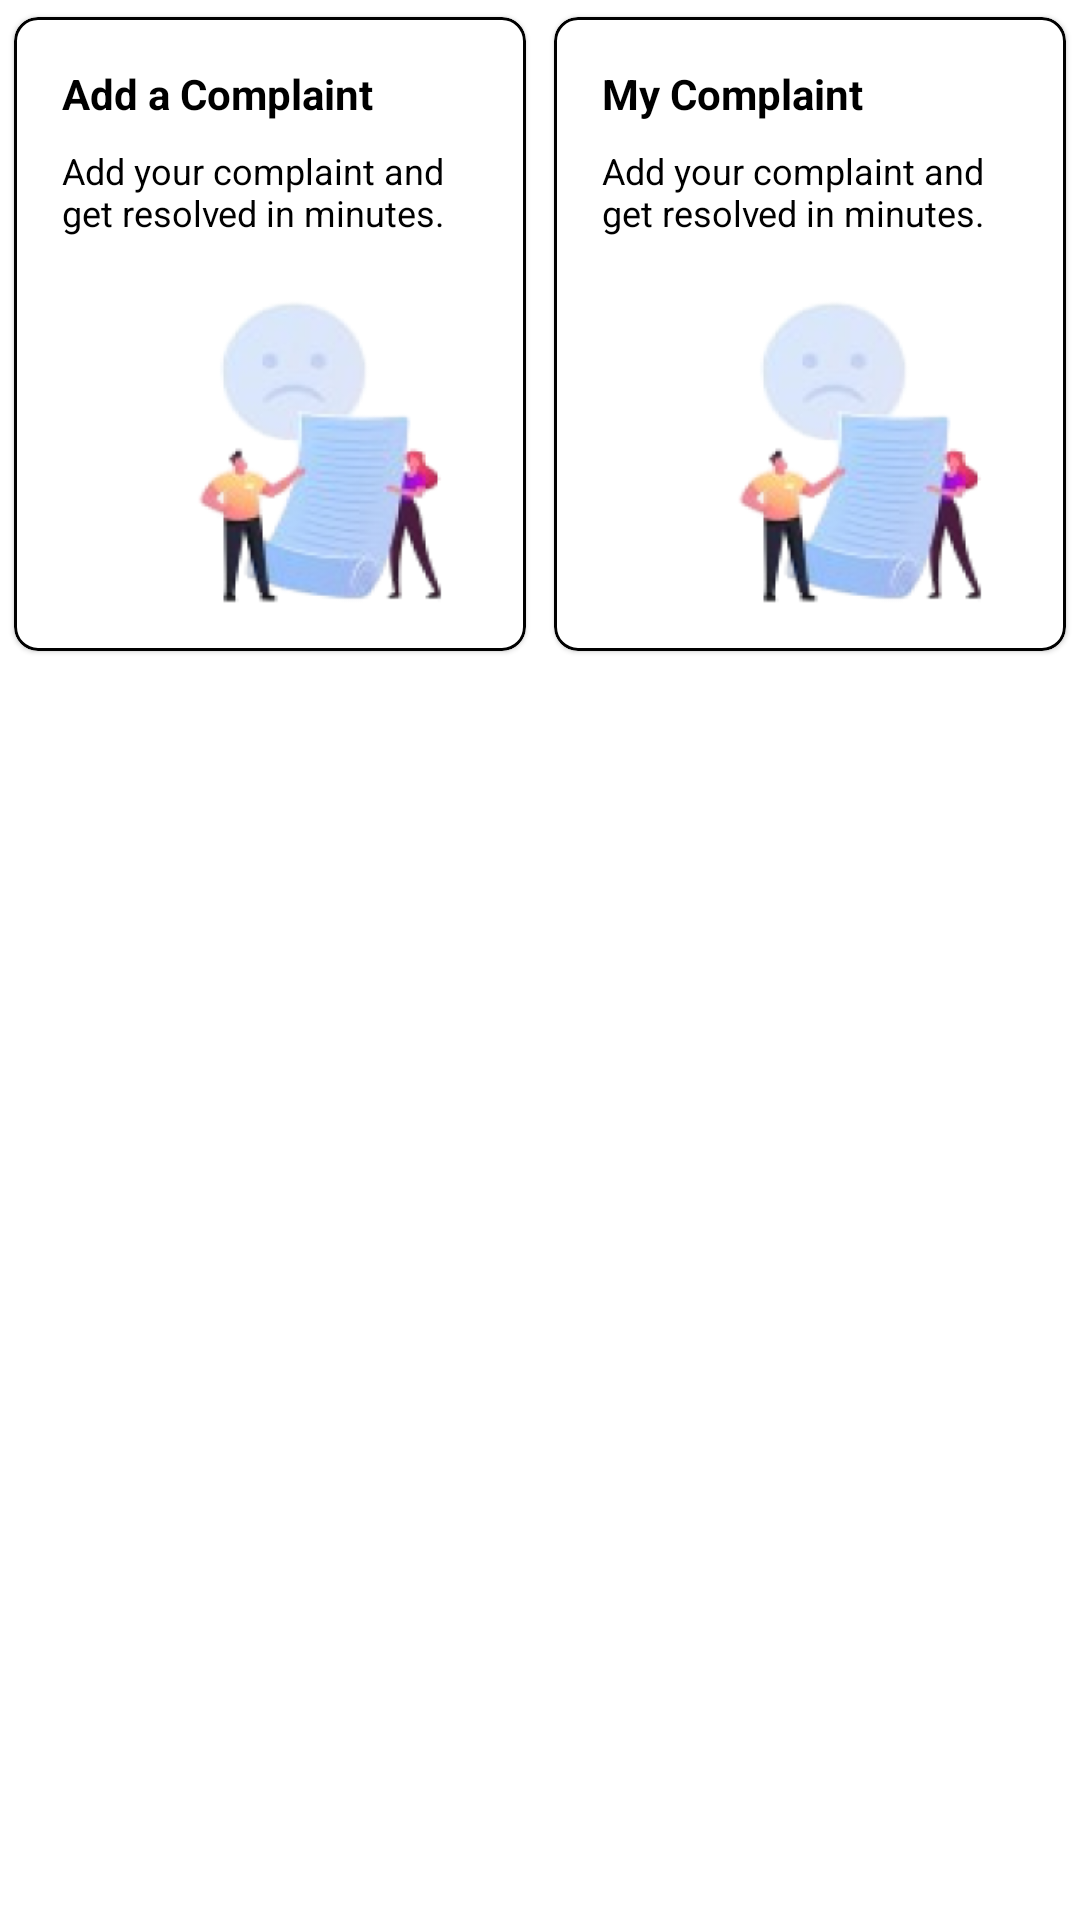

Here is an Android app screen rendered from its layout file. Give the layout XML and the strings, colors and styles it references.
<!-- AndroidManifest.xml: application theme Theme.TenatApp -->
<!-- res/layout/add_complaints_layout.xml -->
<?xml version="1.0" encoding="utf-8"?>
<HorizontalScrollView
    xmlns:android="http://schemas.android.com/apk/res/android"
    xmlns:tools="http://schemas.android.com/tools"
    android:layout_width="match_parent"
    android:layout_height="wrap_content"
    android:scrollbars="none"
    xmlns:app="http://schemas.android.com/apk/res-auto"
    tools:ignore="UnusedAttribute">
    <androidx.constraintlayout.widget.ConstraintLayout
        android:layout_width="wrap_content"
        android:layout_height="wrap_content">

    <com.google.android.material.card.MaterialCardView
        android:id="@+id/mCard_add_complaints_"
        style="@style/action_tabs_card"
        app:layout_constraintTop_toTopOf="parent"
        app:layout_constraintStart_toStartOf="parent">
        <androidx.constraintlayout.widget.ConstraintLayout
            android:layout_width="match_parent"
            android:layout_height="wrap_content">
            <TextView
                android:id="@+id/tv_add_complaint_heading"
                style="@style/acticon_tabs_txt_heading"
                android:text="@string/add_a_complaint"
                app:layout_constraintTop_toTopOf="parent"
                app:layout_constraintStart_toStartOf="parent"/>

            <TextView
                android:id="@+id/tv_add_complaints_and_get_resolved"
                style="@style/action_normal_txt_view"
                android:text="@string/add_your_complaint_and_get_resolved_in_minutes"
                app:layout_constraintStart_toStartOf="@+id/tv_add_complaint_heading"
                app:layout_constraintTop_toBottomOf="@+id/tv_add_complaint_heading"
                app:layout_constraintEnd_toEndOf="@+id/tv_add_complaint_heading" />

            <ImageView
                style="@style/action_tabs_image"
                android:background="@drawable/im_complaints_add"
                app:layout_constraintEnd_toEndOf="parent"
                app:layout_constraintBottom_toBottomOf="parent"
                app:layout_constraintTop_toBottomOf="@+id/tv_add_complaints_and_get_resolved"/>

        </androidx.constraintlayout.widget.ConstraintLayout>
    </com.google.android.material.card.MaterialCardView>



        <com.google.android.material.card.MaterialCardView
            android:id="@+id/mCard_my_complaints"
            style="@style/action_tabs_card"
            app:layout_constraintTop_toTopOf="parent"
            app:layout_constraintStart_toEndOf="@+id/mCard_add_complaints_">
            <androidx.constraintlayout.widget.ConstraintLayout
                android:layout_width="match_parent"
                android:layout_height="wrap_content">
                <TextView
                    android:id="@+id/tv_my_complaint_heading"
                    style="@style/acticon_tabs_txt_heading"
                    android:text="@string/my_complaint"
                    app:layout_constraintTop_toTopOf="parent"
                    app:layout_constraintStart_toStartOf="parent"/>

                <TextView
                    android:id="@+id/tv_my_complaints_and_get_resolved"
                    style="@style/action_normal_txt_view"
                    android:text="@string/add_your_complaint_and_get_resolved_in_minutes"
                    app:layout_constraintStart_toStartOf="@+id/tv_my_complaint_heading"
                    app:layout_constraintTop_toBottomOf="@+id/tv_my_complaint_heading"
                    app:layout_constraintEnd_toEndOf="@+id/tv_my_complaint_heading" />

                <ImageView
                    style="@style/action_tabs_image"
                    android:background="@drawable/im_complaints_add"
                    app:layout_constraintEnd_toEndOf="parent"
                    app:layout_constraintBottom_toBottomOf="parent"
                    app:layout_constraintTop_toBottomOf="@+id/tv_my_complaints_and_get_resolved"/>

            </androidx.constraintlayout.widget.ConstraintLayout>
        </com.google.android.material.card.MaterialCardView>




        <com.google.android.material.card.MaterialCardView
            style="@style/action_tabs_card"
            app:layout_constraintTop_toTopOf="parent"
            app:layout_constraintStart_toEndOf="@+id/mCard_my_complaints">
            <androidx.constraintlayout.widget.ConstraintLayout
                android:layout_width="match_parent"
                android:layout_height="wrap_content">
                <TextView
                    android:id="@+id/tv_complete_profile"
                    android:layout_width="100dp"
                    style="@style/acticon_tabs_txt_heading"
                    android:text="@string/complete_your_profile"
                    app:layout_constraintTop_toTopOf="parent"
                    app:layout_constraintStart_toStartOf="parent"/>

                <TextView
                    android:id="@+id/tv_incomplete_profile"
                    style="@style/action_normal_txt_view"
                    android:text="@string/profile_is_incomplete"
                    app:layout_constraintStart_toStartOf="@+id/tv_complete_profile"
                    app:layout_constraintTop_toBottomOf="@+id/tv_complete_profile"
                    app:layout_constraintEnd_toEndOf="@+id/tv_complete_profile" />

                <ImageView
                    style="@style/action_tabs_image"
                    android:background="@drawable/im_fill_form"
                    app:layout_constraintEnd_toEndOf="parent"
                    app:layout_constraintBottom_toBottomOf="parent"
                    app:layout_constraintTop_toBottomOf="@+id/tv_incomplete_profile"/>

            </androidx.constraintlayout.widget.ConstraintLayout>
        </com.google.android.material.card.MaterialCardView>
    </androidx.constraintlayout.widget.ConstraintLayout>
</HorizontalScrollView>
<!-- resources referenced by this layout -->
<resources>
  <!-- drawable im_complaints_add: png bitmap (drawable-v24, 32940 bytes) -->
  <!-- drawable im_fill_form: png bitmap (drawable-v24, 39615 bytes) -->
  <string name="add_a_complaint">Add a Complaint</string>
  <string name="add_your_complaint_and_get_resolved_in_minutes">Add your complaint and get resolved in minutes.</string>
  <string name="complete_your_profile">Complete your profile</string>
  <string name="my_complaint">My Complaint</string>
  <string name="profile_is_incomplete">Profile is incomplete.</string>
  <style name="acticon_tabs_txt_heading" parent="Widget.MaterialComponents.TextView">
          <item name="android:layout_width">wrap_content</item>
          <item name="android:layout_height">wrap_content</item>
          <item name="android:textColor">@color/black</item>
          <item name="android:textStyle">bold</item>
          <item name="android:layout_marginStart">16dp</item>
          <item name="android:layout_marginTop">16dp</item>
      </style>
  <style name="action_normal_txt_view" parent="Widget.MaterialComponents.TextView">
          <item name="android:layout_width">match_parent</item>
          <item name="android:layout_height">wrap_content</item>
          <item name="android:textColor">@color/black</item>
          <item name="android:textSize">12sp</item>
          <item name="android:layout_marginStart">16dp</item>
          <item name="android:layout_marginEnd">16dp</item>
          <item name="android:layout_marginTop">8dp</item>
      </style>
  <style name="action_tabs_card" parent="Widget.MaterialComponents.CardView">
      <item name="android:layout_width">180dp</item>
      <item name="android:layout_height">wrap_content</item>
      <item name="cardBackgroundColor">@color/white</item>
      <item name="cardCornerRadius">8dp</item>
      <item name="cardUseCompatPadding">true</item>
  
      <item name="elevation">16sp</item>
          <item name="strokeColor">@color/black</item>
          <item name="strokeWidth">1dp</item>
      </style>
  <style name="action_tabs_image" parent="TextAppearance.AppCompat.Small.Inverse">
          <item name="android:layout_width">120dp</item>
          <item name="android:layout_height">120dp</item>
          <item name="android:layout_marginTop">12dp</item>
          <item name="android:layout_marginBottom">6dp</item>
          <item name="android:layout_marginEnd">8dp</item>
  
      </style>
  <style name="Theme.TenatApp" parent="Theme.MaterialComponents.DayNight.NoActionBar">
          
          <item name="colorPrimary">@color/purple_500</item>
          <item name="colorPrimaryVariant">@color/white</item>
          <item name="colorOnPrimary">@color/white</item>
          
          <item name="colorSecondary">@color/teal_200</item>
          <item name="colorSecondaryVariant">@color/teal_700</item>
          <item name="colorOnSecondary">@color/black</item>
          
          <item name="android:statusBarColor" tools:targetApi="l">?attr/colorPrimaryVariant</item>
          
          <item name="android:windowLightStatusBar" tools:targetApi="m">true</item>
  
      </style>
  <color name="black">#FF000000</color>
  <color name="white">#FFFFFFFF</color>
  <color name="purple_500">#FF6200EE</color>
  <color name="teal_200">#FF03DAC5</color>
  <color name="teal_700">#FF018786</color>
</resources>
